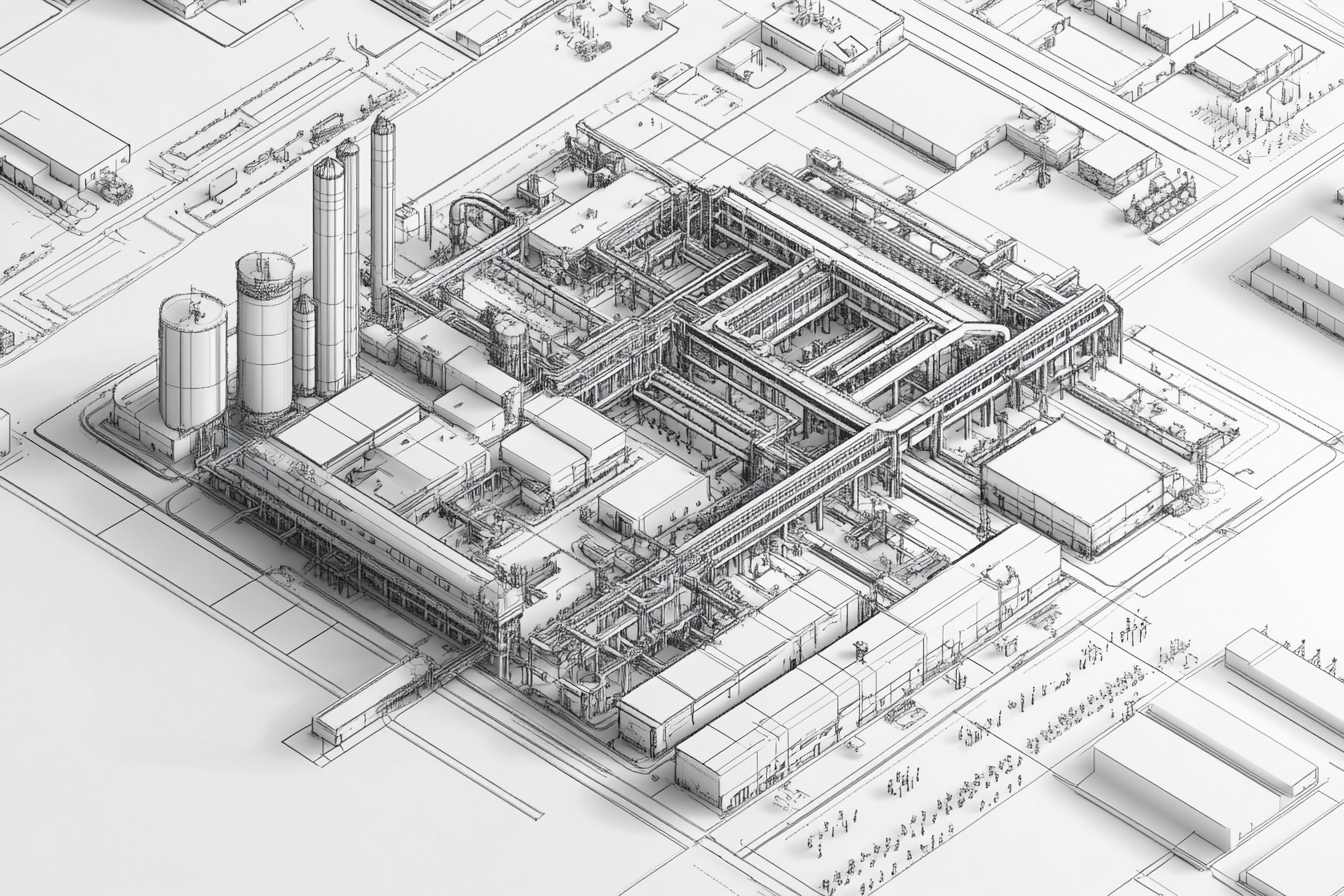
Generation parameters embedded in this image by Midjourney (PNG 'Description' text chunk):
detailed architectural diagram of a factory campus that has shipping, processing, assembing and different areas. make it look like a fancy architect drafted up the plans --ar 3:2 --v 6.1 Job ID: 0eb1c5c6-684a-4a79-b996-3da3087e9ec3